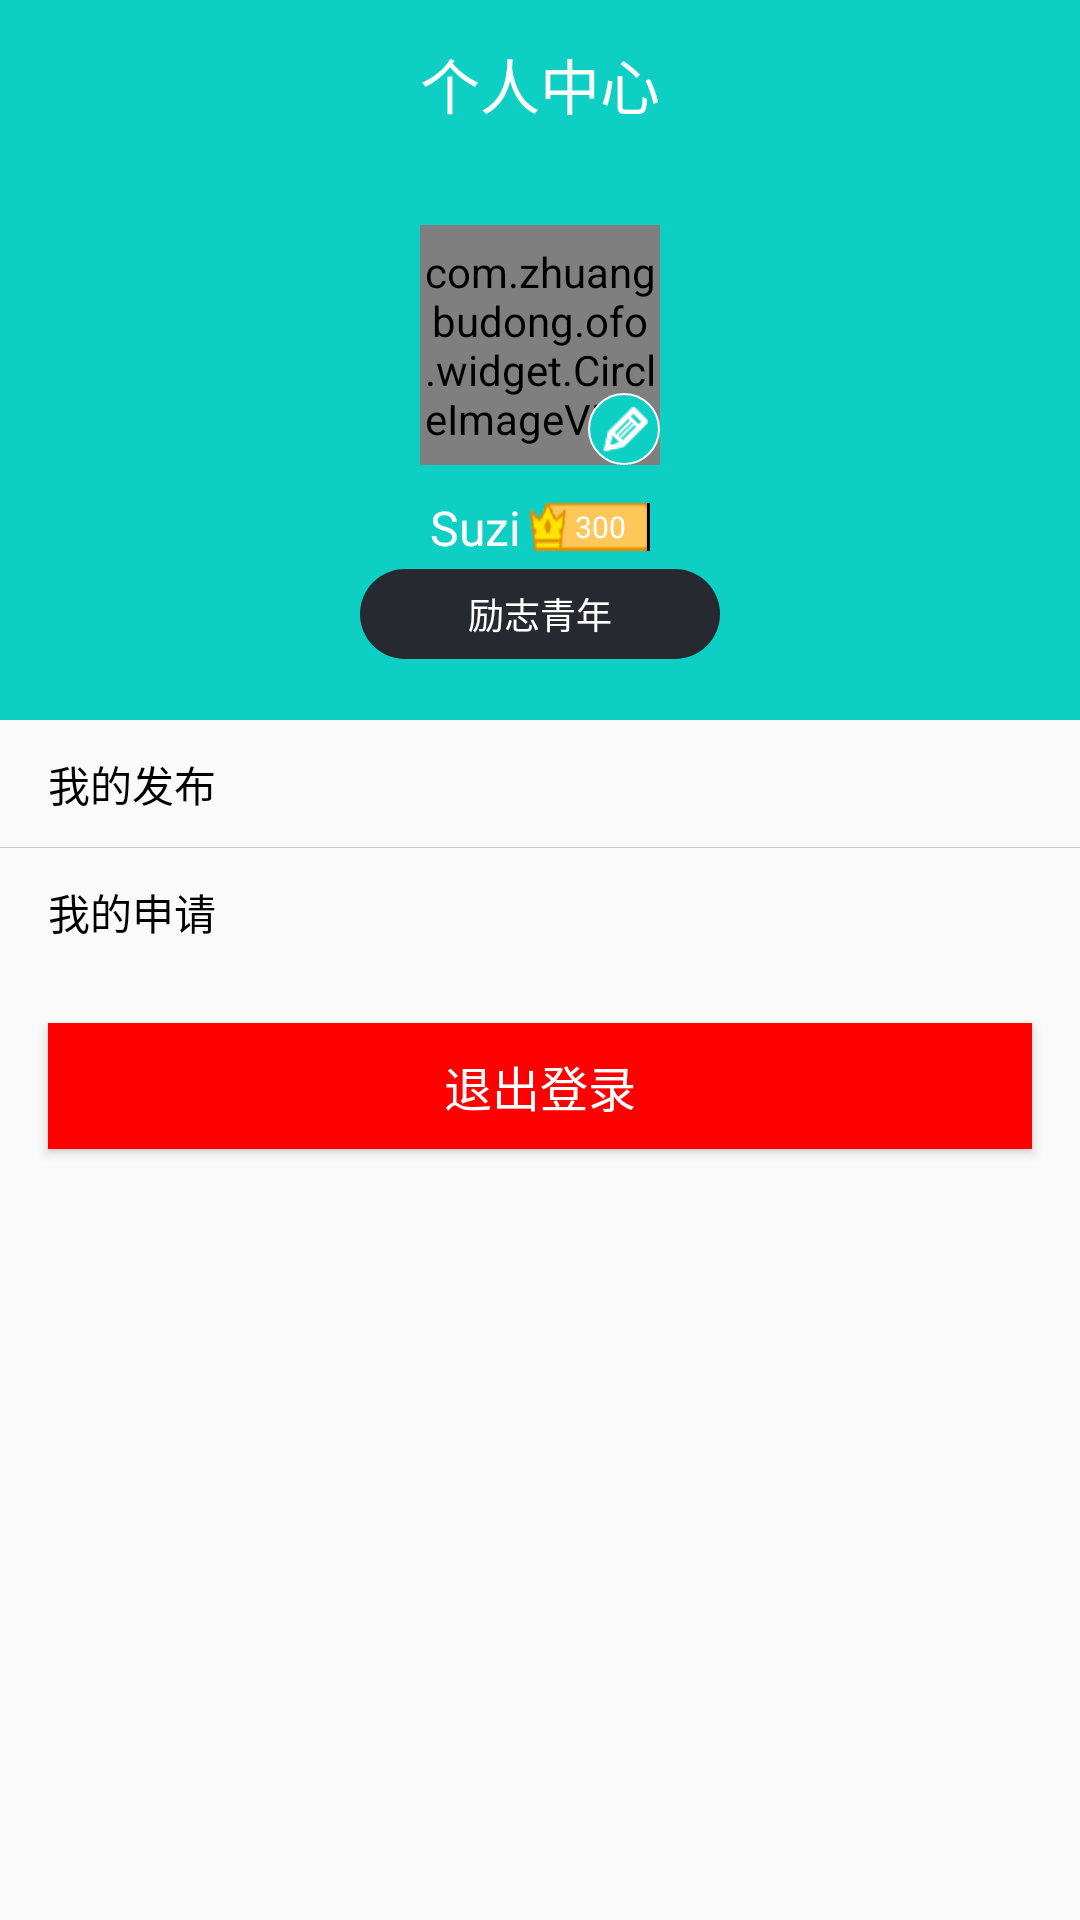

Layout XML and referenced resources for this Android screen:
<!-- AndroidManifest.xml: application theme AppTheme -->
<!-- res/layout/fragment_person.xml -->
<?xml version="1.0" encoding="utf-8"?>
<RelativeLayout xmlns:android="http://schemas.android.com/apk/res/android"
    xmlns:app="http://schemas.android.com/apk/res-auto"
    android:layout_width="match_parent"
    android:layout_height="match_parent"
    android:fitsSystemWindows="false">

    <android.support.design.widget.AppBarLayout
        android:id="@+id/main_abl_app_bar"
        android:layout_width="match_parent"
        android:layout_height="240dp">

        <android.support.design.widget.CollapsingToolbarLayout
            android:layout_width="match_parent"
            android:layout_height="match_parent"
            android:background="@color/main_color"
            app:layout_scrollFlags="scroll|exitUntilCollapsed|snap">

            <RelativeLayout
                android:id="@+id/main_fl_title"
                android:layout_width="match_parent"
                android:layout_height="match_parent"
                android:orientation="vertical">

                <FrameLayout
                    android:id="@+id/personal_fl_head"
                    android:layout_width="80dp"
                    android:layout_height="80dp"
                    android:layout_centerHorizontal="true"
                    android:layout_marginTop="75dp">

                    <com.zhuangbudong.ofo.widget.CircleImageView
                        android:id="@+id/personal_iv_head"
                        android:layout_width="80dp"
                        android:layout_height="80dp"
                        android:src="@drawable/ease_default_avatar" />

                    <ImageView
                        android:layout_width="24dp"
                        android:layout_height="24dp"
                        android:layout_gravity="right|bottom"
                        android:background="@drawable/bg_pen"
                        android:src="@drawable/icon_pen" />
                </FrameLayout>


                <RelativeLayout
                    android:id="@+id/rl_user_info"
                    android:layout_width="match_parent"
                    android:layout_height="wrap_content"
                    android:layout_below="@+id/personal_fl_head"
                    android:layout_marginTop="10dp"
                    android:gravity="center">

                    <TextView
                        android:id="@+id/my_user_name"
                        android:layout_width="wrap_content"
                        android:layout_height="wrap_content"
                        android:layout_toLeftOf="@+id/score"
                        android:text="Suzi"
                        android:textColor="@color/white"
                        android:textSize="16sp" />

                    <TextView
                        android:id="@+id/score"
                        android:layout_width="40dp"
                        android:layout_height="16dp"
                        android:layout_centerHorizontal="true"
                        android:layout_centerVertical="true"
                        android:layout_marginLeft="3dp"
                        android:background="@drawable/worth"
                        android:gravity="right|center"
                        android:paddingRight="8dp"
                        android:text="300"
                        android:textColor="@android:color/white"
                        android:textSize="10sp" />
                </RelativeLayout>


                <TextView
                    android:id="@+id/title"
                    android:layout_width="wrap_content"
                    android:layout_height="30dp"
                    android:layout_below="@id/rl_user_info"
                    android:layout_centerHorizontal="true"
                    android:layout_marginTop="3dp"
                    android:background="@drawable/shape_credit_score"
                    android:gravity="center"
                    android:paddingLeft="36dp"
                    android:paddingRight="36dp"
                    android:text="励志青年"
                    android:textColor="#FFF"
                    android:textSize="12sp" />


            </RelativeLayout>

            <android.support.v7.widget.Toolbar
                android:id="@+id/toolbar"
                android:layout_width="match_parent"
                android:layout_height="?attr/actionBarSize"
                android:background="@color/main_color"
                app:contentInsetStart="0dp"
                app:layout_collapseMode="pin"
                app:popupTheme="@style/OverflowMenuStyle"
                app:theme="@style/ThemeOverlay.AppCompat.Dark">

                <RelativeLayout
                    android:layout_width="match_parent"
                    android:layout_height="match_parent"
                    android:gravity="center_vertical"
                    android:orientation="horizontal">

                    <ImageView
                        android:layout_width="@dimen/image_final_width"
                        android:layout_height="@dimen/image_final_width"
                        android:layout_centerVertical="true"
                        android:src="@drawable/back" />

                    <TextView
                        android:id="@+id/main_tv_toolbar_title"
                        android:layout_width="wrap_content"
                        android:layout_height="wrap_content"
                        android:layout_centerInParent="true"
                        android:text="个人中心"
                        android:textColor="@android:color/white"
                        android:textSize="20sp" />

                </RelativeLayout>

            </android.support.v7.widget.Toolbar>
        </android.support.design.widget.CollapsingToolbarLayout>


    </android.support.design.widget.AppBarLayout>


    <android.support.v4.widget.NestedScrollView
        android:id="@+id/mine_content"
        android:layout_width="match_parent"
        android:layout_height="wrap_content"
        android:layout_below="@+id/main_abl_app_bar"
        android:scrollbars="none">

        <LinearLayout
            android:layout_width="match_parent"
            android:layout_height="match_parent"
            android:divider="@drawable/item_line"
            android:orientation="vertical"
            android:showDividers="middle">


            <LinearLayout
                android:layout_width="match_parent"
                android:layout_height="42dp"
                android:layout_marginTop="1px"
                android:background="?attr/selectableItemBackground"
                android:clickable="true"
                android:gravity="center_vertical"
                android:orientation="horizontal"
                android:paddingLeft="16dp"
                android:paddingRight="16dp">

                <TextView
                    android:layout_width="0dp"
                    android:layout_height="wrap_content"
                    android:layout_weight="1"
                    android:text="我的发布"
                    android:textColor="#000" />


                <ImageView
                    android:layout_width="wrap_content"
                    android:layout_height="wrap_content"
                    android:src="@drawable/list_item_indicator" />
            </LinearLayout>

            <LinearLayout
                android:layout_width="match_parent"
                android:layout_height="42dp"
                android:layout_marginTop="1px"
                android:background="?attr/selectableItemBackground"
                android:clickable="true"
                android:gravity="center_vertical"
                android:orientation="horizontal"
                android:paddingLeft="16dp"
                android:paddingRight="16dp">

                <TextView
                    android:layout_width="0dp"
                    android:layout_height="wrap_content"
                    android:layout_weight="1"
                    android:text="我的申请"
                    android:textColor="#000" />

                <ImageView
                    android:layout_width="wrap_content"
                    android:layout_height="wrap_content"
                    android:src="@drawable/list_item_indicator" />
            </LinearLayout>


        </LinearLayout>
    </android.support.v4.widget.NestedScrollView>


    <Button
        android:id="@+id/fg_btn_quit"
        android:layout_width="match_parent"
        android:layout_height="42dp"
        android:layout_below="@+id/mine_content"
        android:layout_gravity="center"
        android:layout_marginLeft="16dp"
        android:layout_marginRight="16dp"
        android:layout_marginTop="16dp"
        android:layout_weight="1"
        android:background="@color/red"
        android:gravity="center"
        android:text="退出登录"
        android:textColor="@color/white"
        android:textSize="16sp" />


</RelativeLayout>
<!-- resources referenced by this layout -->
<resources>
  <color name="main_color">#0dcfc4</color>
  <color name="red">#FF0000</color>
  <color name="white">#ffffffff</color>
  <dimen name="image_final_width">45dp</dimen>
  <!-- drawable bg_pen (drawable) -->
  <?xml version="1.0" encoding="utf-8"?>
  <shape xmlns:android="http://schemas.android.com/apk/res/android"
      android:shape="oval">
      <solid android:color="@color/main_color" />
  
      <padding
          android:bottom="3dp"
          android:left="3dp"
          android:right="3dp"
          android:top="3dp" />
  
      <stroke android:color="@color/white"
          android:width="2px"
          />
  
  </shape>
  <!-- drawable ease_default_avatar: jpg bitmap (drawable-hdpi, 15629 bytes) -->
  <!-- drawable icon_pen: png bitmap (drawable-mdpi, 536 bytes) -->
  <!-- drawable item_line (drawable) -->
  <?xml version="1.0" encoding="utf-8"?>
  <shape xmlns:android="http://schemas.android.com/apk/res/android">
      <solid android:color="@color/praise_item_selector_default" />
      <size android:height="1px" />
  </shape>
  <!-- drawable shape_credit_score (drawable) -->
  <?xml version="1.0" encoding="utf-8"?>
  <shape xmlns:android="http://schemas.android.com/apk/res/android">
  
      <corners android:radius="24dp" />
      <solid android:color="#262930" />
      <size android:height="32dp" />
  </shape>
  <style name="OverflowMenuStyle" parent="Widget.AppCompat.Light.PopupMenu.Overflow">
          <item name="overlapAnchor">false</item>  
      </style>
  <style name="AppTheme" parent="Theme.AppCompat.Light.DarkActionBar">
          
          <item name="colorPrimary">@color/colorPrimary</item>
          <item name="colorPrimaryDark">@color/colorPrimaryDark</item>
          <item name="colorAccent">@color/colorAccent</item>
          <item name="android:statusBarColor">@color/status_color</item>
          <item name="windowActionBar">false</item>
          <item name="windowNoTitle">true</item>
  
      </style>
  <color name="praise_item_selector_default">#cccccc</color>
  <color name="colorPrimary">#3F51B5</color>
  <color name="colorPrimaryDark">#303F9F</color>
  <color name="colorAccent">#FF4081</color>
  <color name="status_color">#1d6868</color>
</resources>
